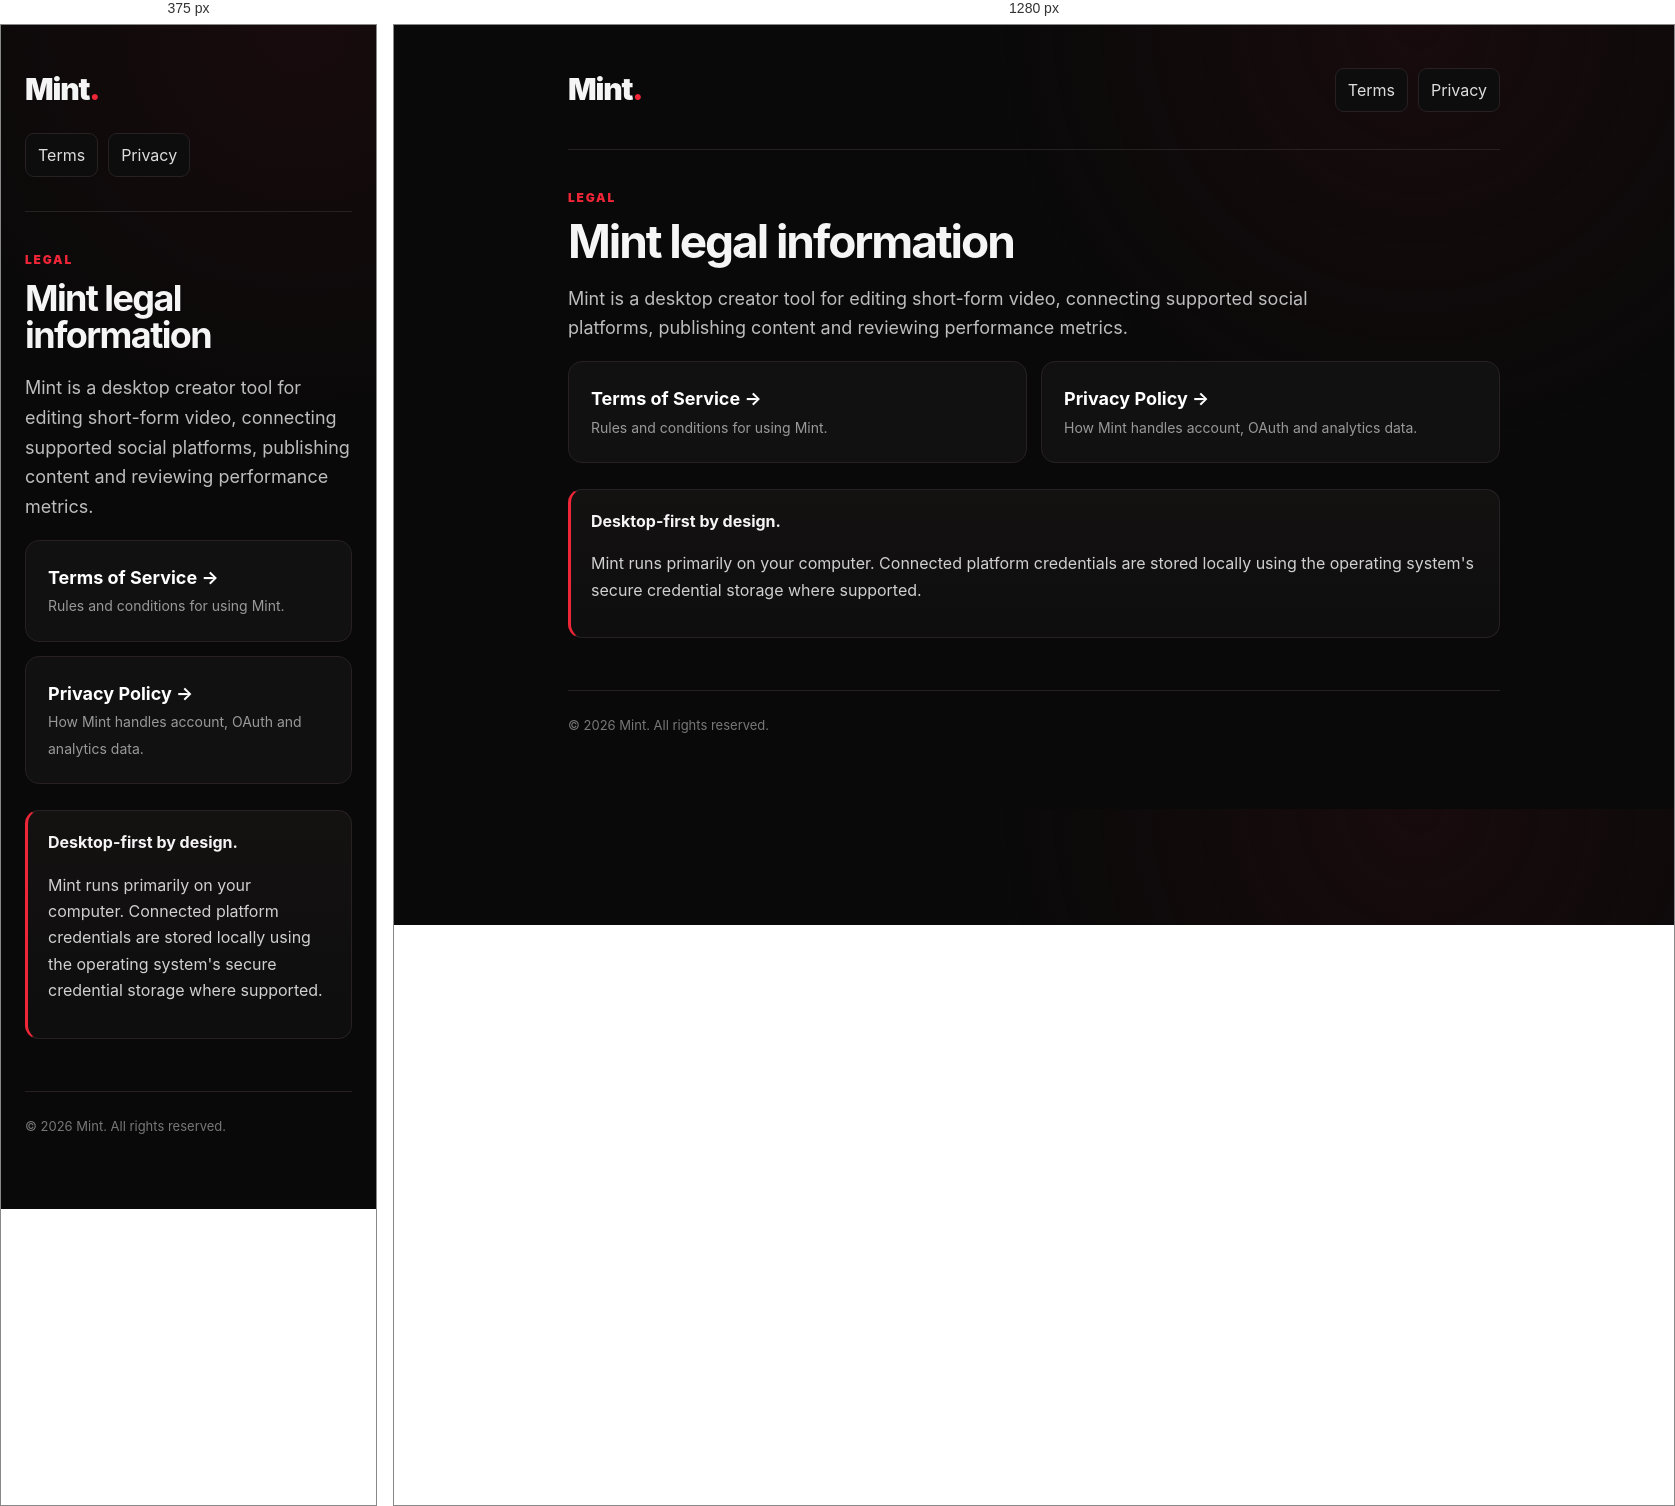
Rendered at 375 px and 1280 px, left to right.

<!-- file: index.html -->
<!doctype html><html lang="en"><head><meta charset="utf-8"><meta name="viewport" content="width=device-width,initial-scale=1"><title>Mint — Legal</title><meta name="description" content="Legal information for the Mint desktop creator application."><style>:root{color-scheme:dark;--bg:#090909;--panel:#111;--line:#272124;--text:#f5f5f5;--muted:#a8a8a8;--red:#ef2637;--red2:#c71928;--green:#38d77a}*{box-sizing:border-box}body{margin:0;background:radial-gradient(circle at 80% 0%,#180b0d 0,transparent 34%),var(--bg);color:var(--text);font:16px/1.65 Inter,ui-sans-serif,system-ui,-apple-system,BlinkMacSystemFont,"Segoe UI",sans-serif}a{color:#ff5665;text-decoration:none}a:hover{text-decoration:underline}.wrap{max-width:980px;margin:auto;padding:32px 24px 72px}header{display:flex;align-items:center;justify-content:space-between;padding:8px 0 34px;border-bottom:1px solid var(--line)}.brand{font-weight:900;font-size:30px;letter-spacing:-.04em}.brand span{color:var(--red)}nav{display:flex;gap:10px;flex-wrap:wrap}nav a{padding:8px 12px;border:1px solid var(--line);border-radius:9px;color:#ddd;background:#0d0d0d}main{padding-top:38px}.eyebrow{color:var(--red);font-size:12px;font-weight:900;letter-spacing:.15em;text-transform:uppercase}h1{font-size:46px;line-height:1.05;letter-spacing:-.045em;margin:10px 0 14px}h2{font-size:22px;margin:34px 0 10px}h3{font-size:17px;margin:24px 0 6px}p,li{color:#d0d0d0}.lead{font-size:18px;color:#bdbdbd;max-width:800px}.card{margin:26px 0;padding:18px 20px;background:linear-gradient(180deg,#141111,#0e0e0e);border:1px solid var(--line);border-radius:14px}.notice{border-left:3px solid var(--red)}ul{padding-left:22px}.meta{color:#888;font-size:13px}.grid{display:grid;grid-template-columns:1fr 1fr;gap:14px}.linkcard{display:block;padding:22px;border:1px solid var(--line);border-radius:14px;background:#111;color:#fff}.linkcard b{display:block;font-size:18px}.linkcard span{color:#999;font-size:14px}footer{margin-top:52px;padding-top:24px;border-top:1px solid var(--line);color:#777;font-size:13px}@media(max-width:720px){h1{font-size:36px}.grid{grid-template-columns:1fr}header{align-items:flex-start;gap:18px;flex-direction:column}}</style></head><body><div class="wrap"><header><div class="brand">Mint<span>.</span></div><nav><a href="./terms.html">Terms</a><a href="./privacy.html">Privacy</a></nav></header><main><div class="eyebrow">Legal</div><h1>Mint legal information</h1><p class="lead">Mint is a desktop creator tool for editing short-form video, connecting supported social platforms, publishing content and reviewing performance metrics.</p><div class="grid"><a class="linkcard" href="./terms.html"><b>Terms of Service →</b><span>Rules and conditions for using Mint.</span></a><a class="linkcard" href="./privacy.html"><b>Privacy Policy →</b><span>How Mint handles account, OAuth and analytics data.</span></a></div><div class="card notice"><b>Desktop-first by design.</b><p>Mint runs primarily on your computer. Connected platform credentials are stored locally using the operating system's secure credential storage where supported.</p></div></main><footer>© 2026 Mint. All rights reserved.</footer></div></body></html>